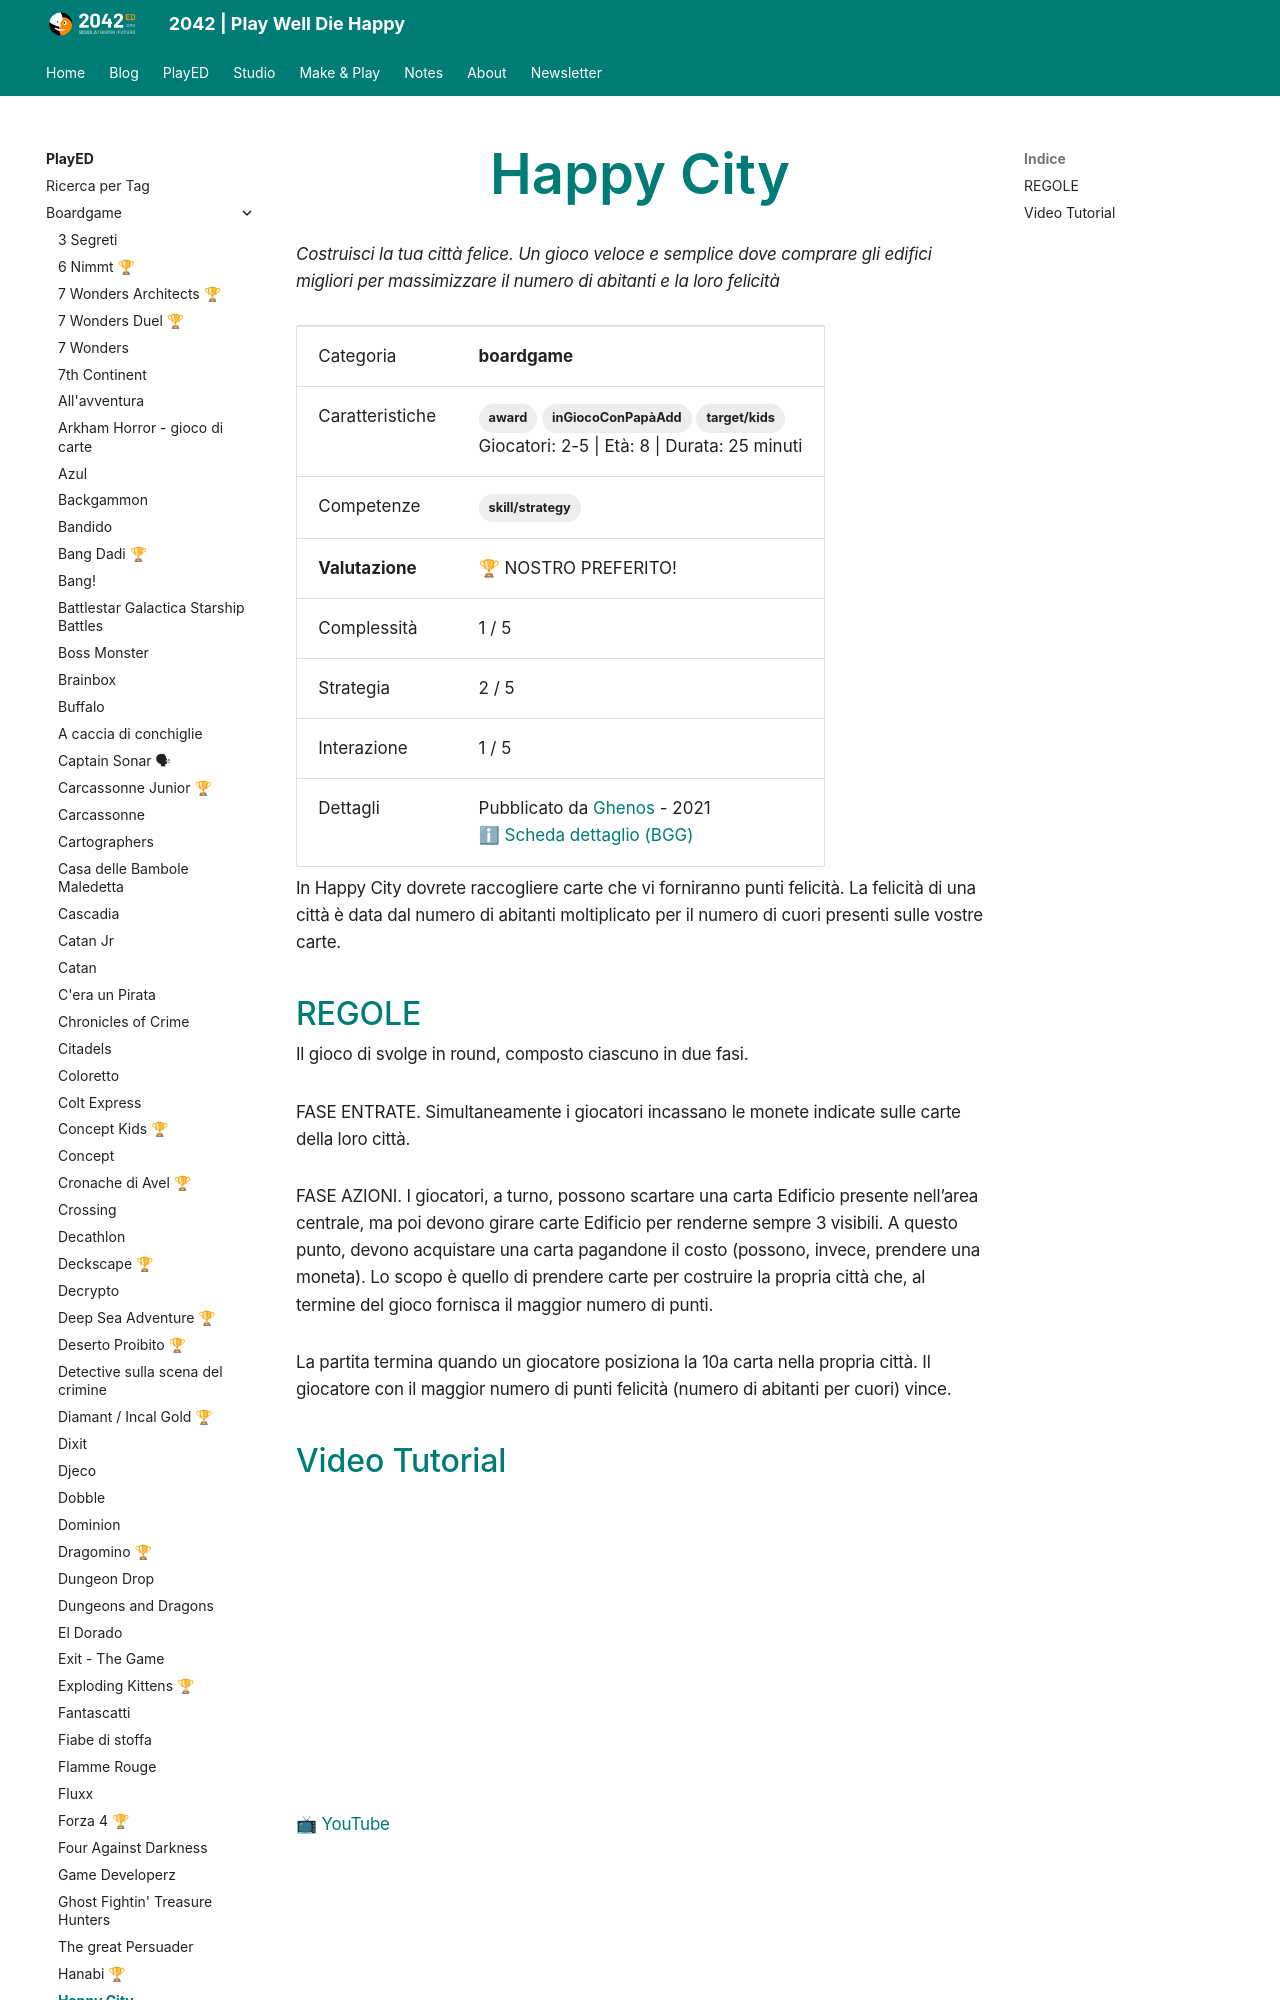

repository: 2042ed/2042ed.org · page: played/boardgame/happy-city/index.html · generator: mkdocs

---
title: Happy City
date: 2024-03-11
updated: 2024-03-11
type: PlayED
slug: buffalo
description: "Costruisci la tua città felice. Un gioco veloce e semplice dove comprare gli edifici migliori per massimizzare il numero di abitanti e la loro felicità"
categories:
  - boardgame
tags:
  - award
  - target/kids
  - inGiocoConPapàAdd

template: played.html
ed_category: boardgame
ed_skills: [skill/strategy]
ed_gameplay_complex: 1
ed_gameplay_strategy: 2
ed_gameplay_luck: 
ed_gameplay_interaction: 1

ed_preferred: 1
ed_rank_dad: 
ed_rank_edu: ""
ed_rank_dev: 
ed_rank_kid: 

ed_players: 2-5
ed_age: 8
ed_duration: 25

ed_publisher: Ghenos
ed_publisher_url: https://www.ghenosgames.com/it/prodotto/happy-city/
ed_year: 2021
ed_url_details: https://boardgamegeek.com/boardgame/319793/happy-city
ed_url_play: 
---
